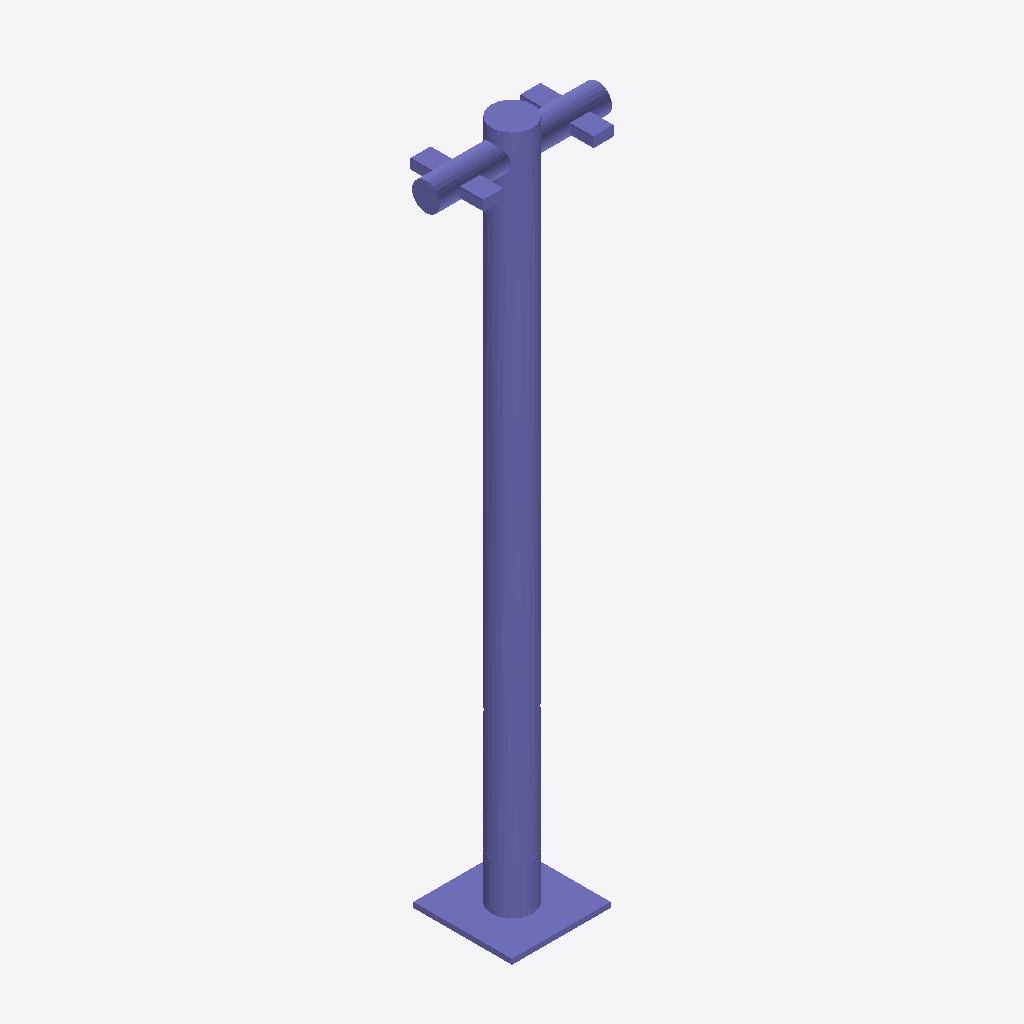
Isometric view of an IFC building model (IFC-SPF (STEP), schema IFC4, length unit metre), seen from the south-west, elements coloured by IFC class: 1 column (violet).
Extent 0.8 m × 0.5 m × 3.3 m (x, y, z). Storeys (1): Ebene 0 at 0.00 m. Elements (1): 1 IfcColumn.

HEADER;
FILE_DESCRIPTION(('ViewDefinition [CoordinationView_V2.0]','ExchangeRequirement []'),'2;1');
FILE_NAME('','2024-05-07T10:33:03',(''),(''),'ODA IFC SDK 22.6','22.1.1.516 - Exporter 22.1.1.516 - Default UI','');
FILE_SCHEMA(('IFC4'));
ENDSEC;
DATA;
#93=IFCPROJECT('3JkdSrIPPFBg8WI9Yiw3Uw',#20,'',$,$,'','',(#86),#83);
#105=IFCSITE('3JkdSrIPPFBg8WI9Yiw3Uu',#20,'Default',$,$,#104,$,$,.ELEMENT.,(42,24,53,508911),(-71,-15,-29,-58837),0.0,$,$);
#95=IFCBUILDING('3JkdSrIPPFBg8WI9Yiw3Ux',#20,'',$,$,#16,$,'',.ELEMENT.,$,$,#94);
#98=IFCBUILDINGSTOREY('3JkdSrIPPFBg8WI9XJ5yzH',#20,'Ebene 0',$,'Ebene:Ebene 1',#97,$,'Ebene 0',.ELEMENT.,0.0);
#1118=IFCCOLUMN('0Yjfl0fAH8hPZldt_wMDHF',#20,'DB_ZIM32_Mast_mittig:DB_ZIM32_Mast_mittig:14814491',$,'DB_ZIM32_Mast_mittig:DB_ZIM32_Mast_mittig',#1117,#1115,'14814491',.COLUMN.);
ENDSEC;
